Run: headless pygame with SDL's dummy video driver; simulated clock (each Clock.tick advances the game by its frame time, no real sleeping); random seed 0; keys injected as events and as key.get_pressed() state; no mouse input.
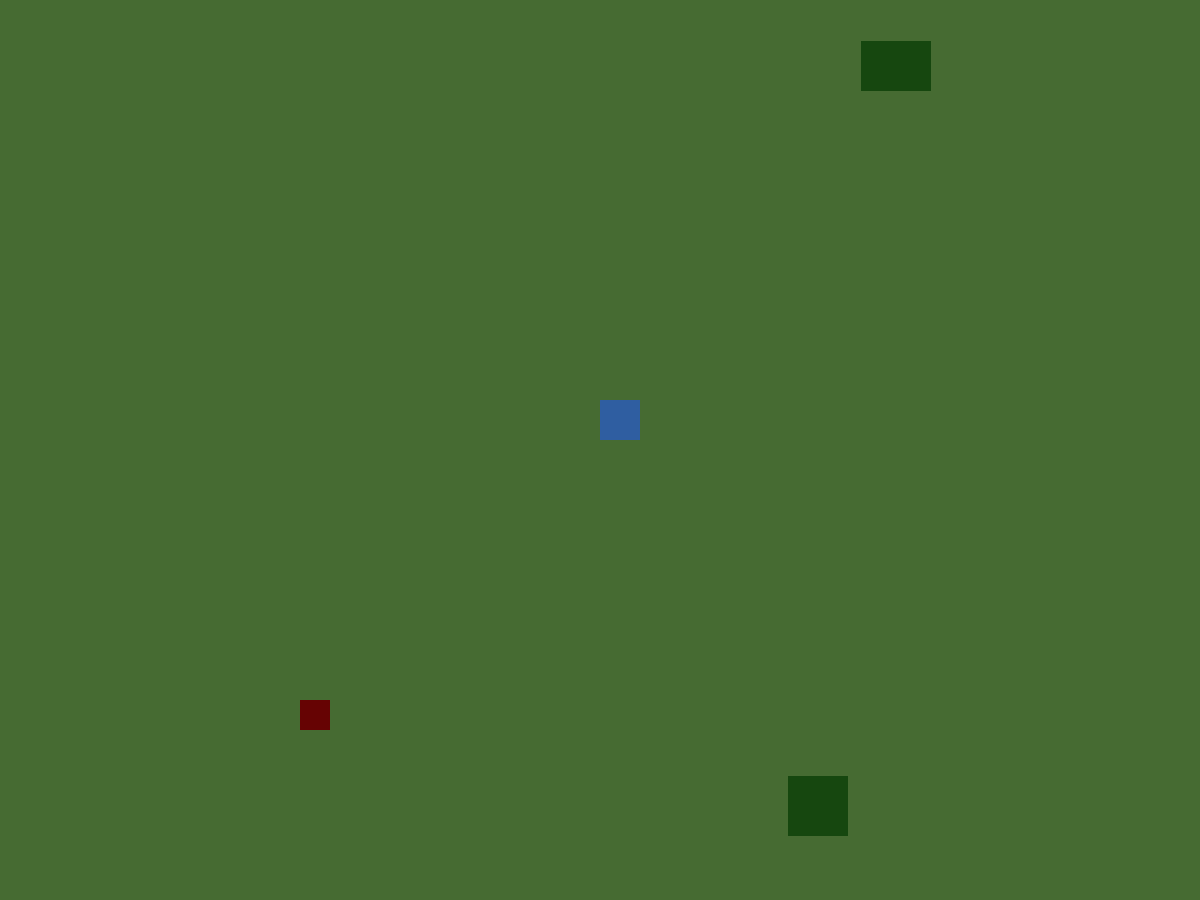
Frame 1 of 4 · flips 1–60 · no input
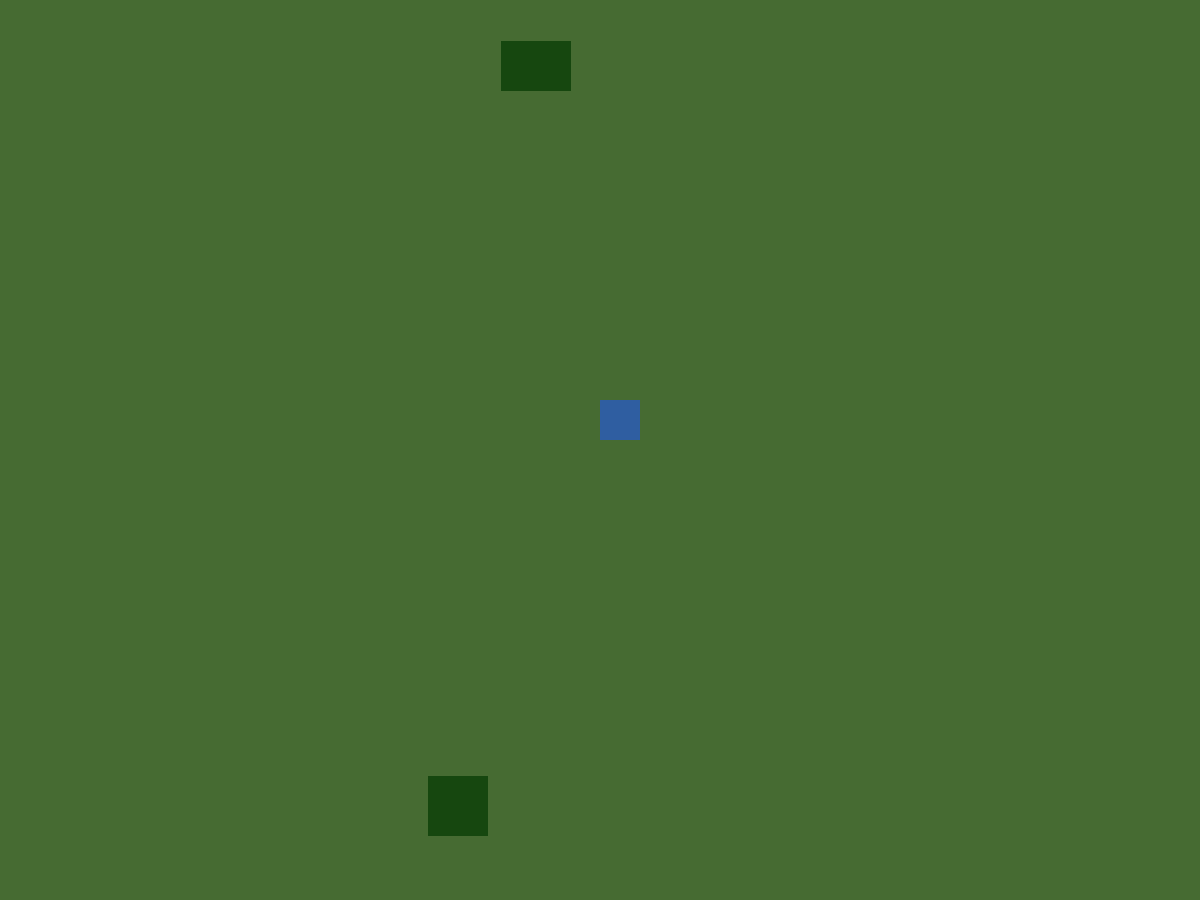
Frame 2 of 4 · flips 61–180 · tapped SPACE, RETURN · held RIGHT (→), D
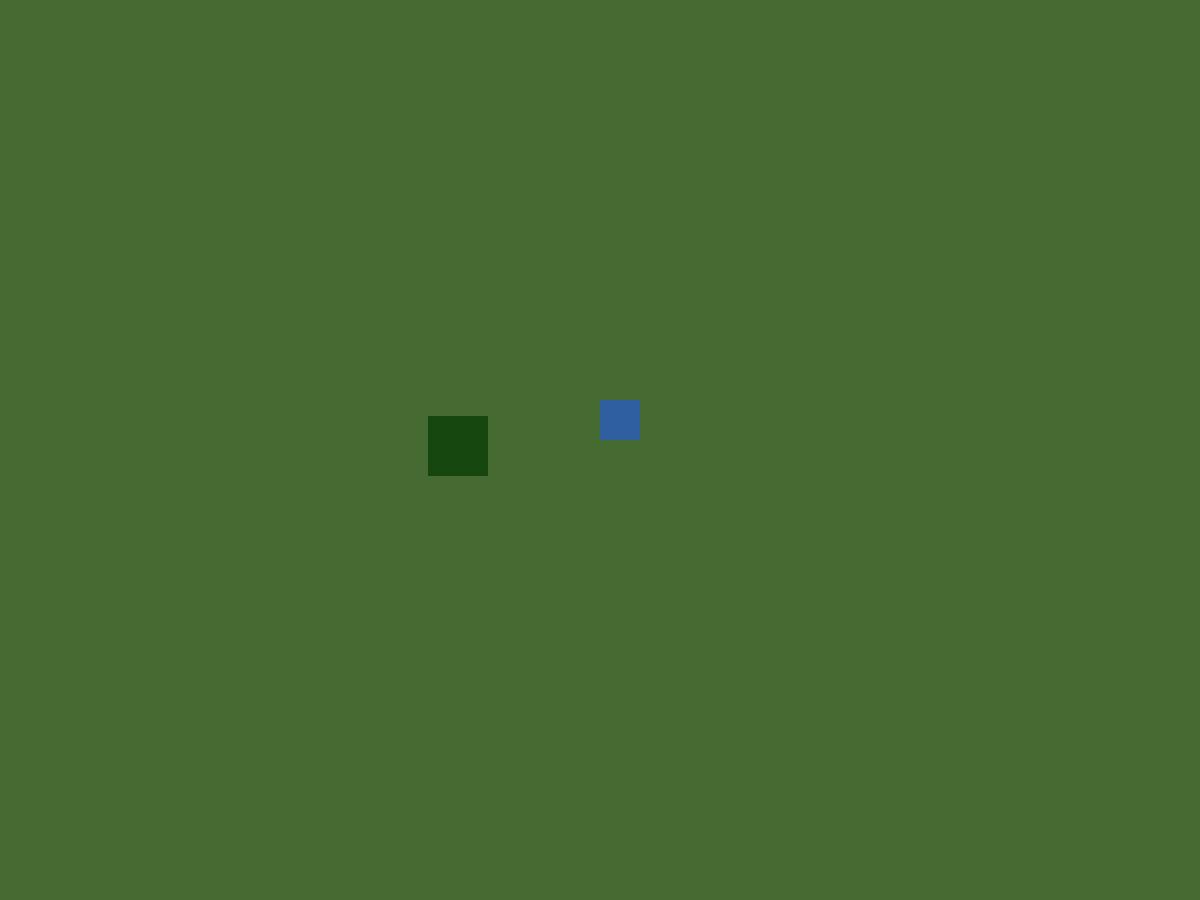
Frame 3 of 4 · flips 181–300 · held DOWN (↓), S
Frame 4 of 4 · flips 301–420 · held LEFT (←), A, UP (↑), W · screen same as frame 1, image omitted

The pygame program that drew these frames:

import pygame
import random
import math

pygame.init()

screen_x = 1200
screen_y = 900

display = pygame.display.set_mode([screen_x, screen_y])

player_x = 600
player_y = 400

enemy1_x = 300
enemy1_y = 700

surrounding1_x = random.randint(0, 1500)
surrounding1_y = random.randint(0, 1000)

surrounding2_x = random.randint(0, 1500)
surrounding2_y = random.randint(0, 1000)

color_player = (47, 94, 161)
enemy_color = (102, 3, 3)
surrounding_color = (22, 71, 15)

dx, dy = player_x - enemy1_x, player_y - enemy1_y
dist = math.hypot(dx, dy)
dx, dy = dx / dist, dy / dist

#class Enemy(object):
 #   def __init__(self, x, y, speed):
  #      self.rect = pygame.Rect(x, y, 60, 60)
   #     self.speed = speed

#    def move_towards_player(self, player):
 #       dx, dy = player[0] - self.rect.x, player[1] - self.rect.y
  #      dist = math.hypot(dx, dy)
   #     dx, dy = dx / dist, dy / dist
   #     self.rect.x = dx * self.speed
    #    self.rect.y = dy * self.speed

#enemy1 = Enemy(surrounding1_x, surrounding1_y, 3)

clock = pygame.time.Clock()

game_over = False

while game_over == False:
    for event in pygame.event.get():
        if event.type == pygame.QUIT:
            game_over = True

    keys = pygame.key.get_pressed()
    if keys[pygame.K_d]:
        surrounding1_x -= 3
        surrounding2_x -= 3
        enemy1_x -= 3
    if keys[pygame.K_a]:
        surrounding1_x += 3
        surrounding2_x += 3
        enemy1_x += 3
    if keys[pygame.K_s]:
        surrounding1_y -= 3
        surrounding2_y -= 3
        enemy1_y -= 3
    if keys[pygame.K_w]:
        surrounding1_y += 3
        surrounding2_y += 3
        enemy1_y += 3   

    display.fill((70, 107, 50))

    #enemy1.move_towards_player((player_x, player_y))

    pygame.draw.rect(display, surrounding_color, (surrounding1_x, surrounding1_y, 60, 60))
    pygame.draw.rect(display, surrounding_color, (surrounding2_x, surrounding2_y, 70, 50))
    pygame.draw.rect(display, enemy_color, (enemy1_x, enemy1_y, 30, 30))
    pygame.draw.rect(display, color_player, (player_x, player_y, 40, 40))
   
    pygame.display.update()

    clock.tick(100)

pygame.quit()
